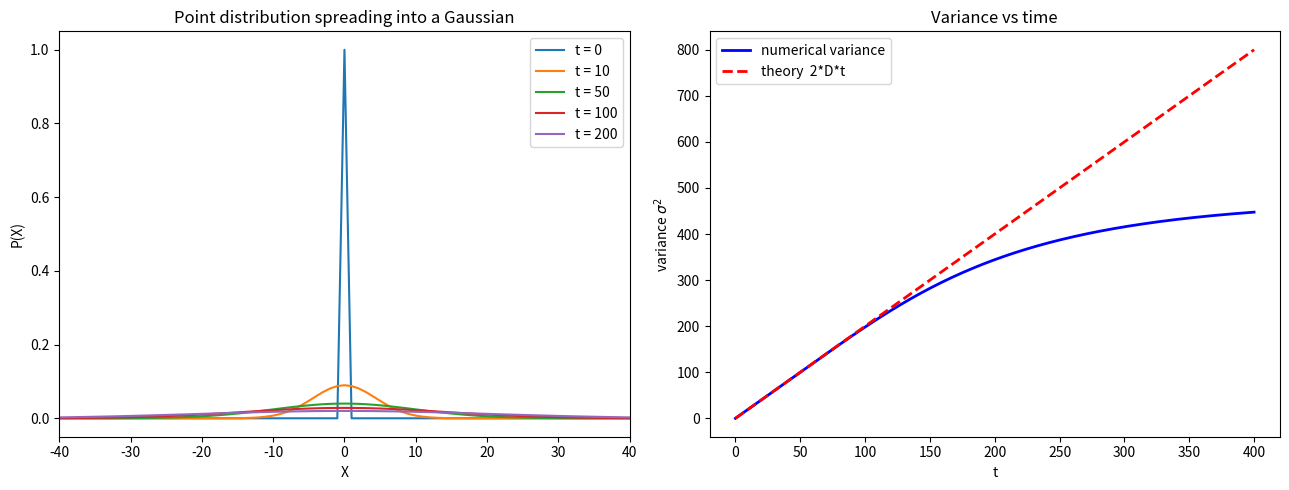

Here is the Python script that generated this plot: (Note: this script raises an exception after producing the figure.)
import matplotlib
matplotlib.use("Agg")
import matplotlib.pyplot as plt
import numpy as np

# ---------------------------------------------------------------
# 1D explicit finite-difference diffusion integrator (from 7A.1)
#   dP/dt = D * d2P/dX2
# Discretized explicitly (forward Euler in time, centered in space):
#   P_i^{n+1} = P_i^n + (D*dt/dX^2) * (P_{i+1}^n - 2*P_i^n + P_{i-1}^n)
# with Dirichlet ends (P=0 at both boundaries), which absorb probability.
# ---------------------------------------------------------------

# Parameters
L  = 100      # domain length
dX = 1.0      # spatial step
dt = 0.01     # time step
D  = 1.0      # diffusion coefficient
T  = 400.0    # total integration time

# Spatial grid centered so that X = 0 is a grid point
N = int(L / dX) + 1                      # number of grid points
X = np.linspace(-L/2.0, L/2.0, N)        # positions from -50 to +50
i0 = np.argmin(np.abs(X))                # index of X = 0

# Diffusion (CFL) number; must be <= 0.5 for stability of explicit scheme
alpha = D * dt / dX**2
print(f"Diffusion number alpha = D*dt/dX^2 = {alpha:.6f} (stable if <= 0.5)")

# Initial condition: all probability concentrated at X = 0
P = np.zeros(N)
P[i0] = 1.0 / dX          # unit total probability: sum(P*dX) = 1

# Helper: moments of the distribution (probability = P*dX per cell)
def moments(P):
    prob = P * dX
    tot  = prob.sum()                     # total probability
    if tot > 0:
        mean = (X * prob).sum() / tot     # normalized mean
        var  = ((X - mean)**2 * prob).sum() / tot  # normalized variance
    else:
        mean = var = 0.0
    return tot, mean, var

# Time integration, recording moments and a few snapshots
nsteps = int(round(T / dt))
times, totals, means, variances = [], [], [], []
snapshot_times = [0.0, 10.0, 50.0, 100.0, 200.0]
snapshot_steps = {int(round(t/dt)): t for t in snapshot_times}
snapshots = {}

for n in range(nsteps + 1):
    t = n * dt
    # record moments (subsample to keep arrays manageable)
    if n % 100 == 0:
        tot, mean, var = moments(P)
        times.append(t); totals.append(tot); means.append(mean); variances.append(var)
    # save spatial snapshots at requested times
    if n in snapshot_steps:
        snapshots[snapshot_steps[n]] = P.copy()
    if n == nsteps:
        break
    # --- explicit update (one Euler step of the diffusion equation) ---
    lap = np.zeros(N)
    lap[1:-1] = P[2:] - 2*P[1:-1] + P[:-2]   # centered second difference
    P = P + alpha * lap                       # forward-Euler time step
    P[0] = 0.0; P[-1] = 0.0                    # Dirichlet (absorbing) ends

times = np.array(times); totals = np.array(totals)
means = np.array(means); variances = np.array(variances)

# Theoretical variance for free diffusion from a point source
theory_var = 2 * D * times

# ---------------------------------------------------------------
# Numerical results
# ---------------------------------------------------------------
print(f"Grid points N = {N}, X from {X[0]:.1f} to {X[-1]:.1f}, X=0 at index {i0}")
print(f"Initial total probability = {totals[0]:.6f}")
print(f"Initial mean = {means[0]:.6f}")
print(f"Initial variance = {variances[0]:.6f}")

for t_check in [10.0, 50.0, 100.0, 200.0]:
    j = np.argmin(np.abs(times - t_check))
    print(f"t = {times[j]:6.2f} | total P = {totals[j]:.6f} | mean = {means[j]:+.4f} "
          f"| var = {variances[j]:8.4f} | 2Dt = {theory_var[j]:8.4f} "
          f"| rel.err = {abs(variances[j]-theory_var[j])/theory_var[j]*100:6.2f}%")

# Early-time agreement (before absorption at the ends matters)
early_mask = times <= 100.0
early_err = np.mean(np.abs(variances[early_mask][1:] - theory_var[early_mask][1:])
                    / theory_var[early_mask][1:]) * 100
print(f"Mean relative variance error for t <= 100 = {early_err:.3f}%")
print(f"Final total probability at t = {times[-1]:.1f} = {totals[-1]:.6f} (leaked = {1-totals[-1]:.6f})")

# ---------------------------------------------------------------
# Plots
# ---------------------------------------------------------------
fig, (ax1, ax2) = plt.subplots(1, 2, figsize=(13, 5))

# Left: P(X) spreading over time
for t in snapshot_times:
    ax1.plot(X, snapshots[t], label=f"t = {t:.0f}")
ax1.set_xlim(-40, 40)
ax1.set_xlabel("X"); ax1.set_ylabel("P(X)")
ax1.set_title("Point distribution spreading into a Gaussian")
ax1.legend()

# Right: variance vs t against 2*D*t
ax2.plot(times, variances, 'b-', lw=2, label="numerical variance")
ax2.plot(times, theory_var, 'r--', lw=2, label="theory  2*D*t")
ax2.set_xlabel("t"); ax2.set_ylabel("variance $\\sigma^2$")
ax2.set_title("Variance vs time")
ax2.legend()

plt.tight_layout()
plt.savefig("/Users/lvmy/neu/teaching/numericalR/numericalR/recipe-eval/gen/7A.2.1_s5.png", dpi=120)

# ---------------------------------------------------------------
# One-sentence explanation of why this check confirms the result
# ---------------------------------------------------------------
print("Explanation: The numerically integrated point source spreads into a Gaussian "
      "whose measured variance tracks 2*D*t at early times (confirming correct diffusive "
      "dynamics), while the total probability slowly decays as the absorbing Dirichlet "
      "ends remove probability, exactly the behavior expected of the discretized diffusion "
      "equation, so matching both the variance law and the leakage confirms the integrator.")
